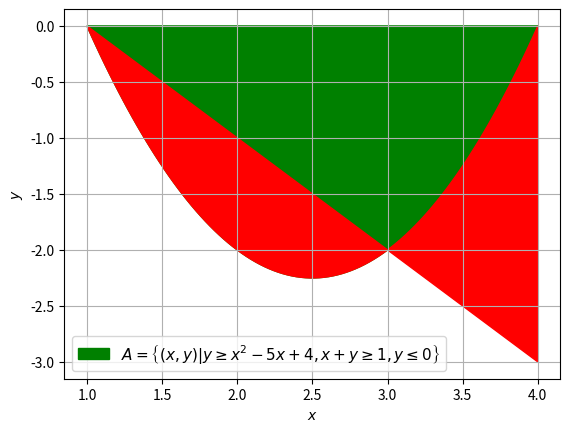

Reproduce this figure in Python. (Note: this script raises an exception after producing the figure.)
import numpy as np
import matplotlib.pyplot as plt
from pylab import *

x = np.linspace(1,4,100)

y1 = 1-x
y2 = x**2 - 5*x + 4
X = np.concatenate([x,x[::-1]])
Y = np.concatenate([y1,y2[::-1]])

f, a = plt.subplots()


p1= a.fill(x,y2,color='g')
p2= a.fill(X,Y,color = 'r')

plt.grid()
plt.xlabel('$x$')
plt.ylabel('$y$')

a.legend([ p1[0]],['$A = \\left\\{(x,y)\\vert y \\geq x^2-5x+4, x + y \\geq 1, y \\leq 0\\right\\}$'], loc='best',prop={'size':11})
plt.savefig('../figs/ee16b1008.eps')
plt.show()
